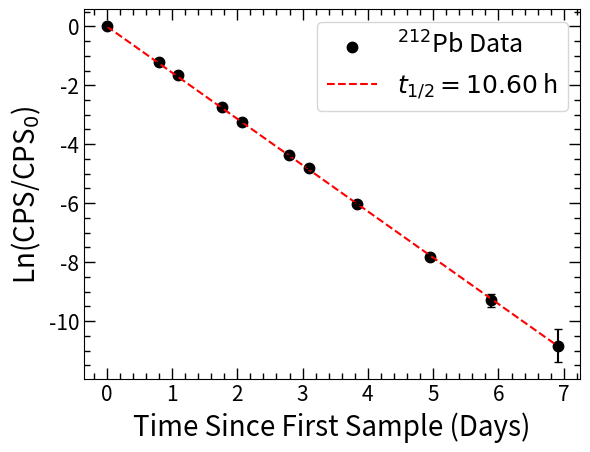

Here is the Python script that generated this plot: (Note: this script raises an exception after producing the figure.)
########################################################
# Created on June 27 2024
# @author: Johnathan Phillips
# @email: j.s.phillips@wustl.edu

# Purpose:

########################################################

# Import necessary modules
import numpy as np
from matplotlib.pylab import *
import matplotlib.pyplot as plt
from scipy.optimize import curve_fit
import matplotlib.cm as cm
from scipy.integrate import quad
import matplotlib as mpl
from pathlib import Path
from mpl_toolkits.mplot3d import axes3d

# Sets the plot style
plt.rcParams['font.size'] = 12
plt.rcParams['figure.dpi'] = 100
plt.rcParams["savefig.bbox"] = "tight"
plt.rcParams['xtick.major.width'] = 1.0
plt.rcParams['xtick.minor.width'] = 1.0
plt.rcParams['xtick.major.size'] = 8.0
plt.rcParams['xtick.minor.size'] = 4.0
plt.rcParams['xtick.top'] = True
plt.rcParams['xtick.direction'] = 'in'
plt.rcParams['xtick.minor.bottom'] = True
plt.rcParams['xtick.minor.top'] = True
plt.rcParams['xtick.minor.visible'] = True


plt.rcParams['ytick.major.width'] = 1.0
plt.rcParams['ytick.minor.width'] = 1.0
plt.rcParams['ytick.major.size'] = 8.0
plt.rcParams['ytick.minor.size'] = 4.0
plt.rcParams['ytick.right'] = True
plt.rcParams['ytick.direction'] = 'in'
plt.rcParams['ytick.minor.right'] = True
plt.rcParams['ytick.minor.left'] = True
plt.rcParams['ytick.minor.visible'] = True

plt.rcParams['font.size'] = 14
plt.rcParams['axes.titlepad'] = 15

# Filepath for figures
filepath = Path('Paper_Figures') # Go outside of directory and enter Paper_Figures
filepath = '..' / filepath

def LinCurve(x, a, t):

    return a * np.exp(-t*x)

def LnCurve(x, t):

    return t*x

def MixedLnCurve(x, t1, t2):

    return LnCurve(x, t1) + LnCurve(x, t2)

def MixedLnLinCurve(x, t1, t2,a):

    return LnCurve(x, t1) + LnCurve(x, t2) + a

def Activity(x,A,t):

    return A*np.exp(-t*x)

def PbActivity(x,A):

    return A*np.exp(-(np.log(2)/10.628)*x)

def BiActivity(x,A):

    return A*np.exp(-(np.log(2)/(60.551/60))*x)

def BiGrowth(x,A1):

    t1 = np.log(2)/10.628 # Pb-212 decay constant
    t2 = np.log(2)/(60.551/60) # Bi-212 decay constant
    return (t2/(t2-t1))*A1*(np.exp(-t1*x)-np.exp(-t2*x))

# For transient equilibrium, t1 and t2 are not parameters
def Bi212TransEq(x,A1,A2):
    t1 = np.log(2)/10.628 # Pb-212 decay constant
    t2 = np.log(2)/(60.551/60) # Bi-212 decay constant
    return A1*np.exp(-t1*x) + (t2/(t2-t1))*A1*(np.exp(-t1*x)-np.exp(-t2*x)) + A2*np.exp(-t2*x)

def main():

    # Pb212 array for days since sample creation
    Pb212_days = [0, 0.800694444, 1.089583333, 1.768055556, 2.079166667, 2.797222222, 3.093055556, 3.83125, 4.952777778, 5.8875, 6.90625]
    Pb212_days = np.array(Pb212_days)
    Pb212_CPS = [1295.116667, 389.5533333, 246.2275, 83.66708333, 51.2125, 16.41555556, 10.49407407, 3.169305556, 0.522916667, 0.119097222, 0.025555556]
    Pb212_CPS = np.array(Pb212_CPS)
    Pb212_CPSunc = [4.645995887, 0.805763958, 0.452978568, 0.186711769, 0.119271516, 0.067526858, 0.062343357, 0.020980499, 0.006026081, 0.002875872, 0.001332175]
    Pb212_CPSunc = np.array(Pb212_CPSunc)

    Pb212_LN = np.log(Pb212_CPS/Pb212_CPS[0])
    Pb212_LN = np.array(Pb212_LN)
    Pb212_LN_err = np.abs((Pb212_CPSunc/Pb212_CPS)*Pb212_LN)

    # Literature Pb212 half-life
    Pb212_t1half_lit = 10.628 # hours
    Pb212_halflives = (Pb212_days * 24)/Pb212_t1half_lit
    Pb212_halflives = np.array(Pb212_halflives)

    paramPb = [-0.01]

    fit_paramPb, fit_covPb = curve_fit(LnCurve, xdata = Pb212_days, ydata = Pb212_LN, maxfev = 100000)

    xspace = np.linspace(0,6.90625, 100)
    min_val = 0
    max_val = 100000
    my_cmap = cm.get_cmap('jet')  # or any other one
    norm = matplotlib.colors.Normalize(min_val, max_val)  # the color maps work for [0, 1]

    cmmapable = cm.ScalarMappable(norm, my_cmap)
    cmmapable.set_array(range(min_val, max_val))

    fitpltPb, fitaxPb = plt.subplots()
    fitaxPb.scatter(Pb212_days, Pb212_LN, linewidth = 2.5, label='$^{212}$Pb Data', color='black')
    fitaxPb.plot(xspace,LnCurve(xspace,*fit_paramPb), label=r'$t_{1/2}=10.60$ h', color='red', linestyle='dashed')
    fitaxPb.errorbar(Pb212_days, Pb212_LN, yerr=Pb212_LN_err, color='black', ls='none',  capsize=3, capthick=1, ecolor='black')
    fitaxPb.set_xlabel('Time Since First Sample (Days)',fontsize=20)
    fitaxPb.set_ylabel('Ln(CPS/CPS$_{0}$)',fontsize=20)
    #cbar = plt.colorbar(cmmapable, ax=fitaxPb, alpha=0)

    # remove the tick labels
    #cbar.ax.set_yticklabels(['', ''])
    # set the tick length to 0
    #cbar.ax.tick_params(axis='y', which="both", length=0)
    # set everything that has a linewidth to 0
    #for a in cbar.ax.get_children():
        #try:
           # a.set_linewidth(0)
       # except:
           # pass
    fitaxPb.legend(loc='upper right',fontsize=18)
    plt.xticks(fontsize=15)
    plt.yticks(fontsize=15)
    plt.savefig(filepath / "Pb212_DecayCurve.eps", format='eps')
    plt.savefig(filepath / "Pb212_DecayCurve.png", format='png')
    plt.savefig(filepath / "Pb212_DecayCurve.svg", format='svg')

    fitpltPb.show()

    Pb212_err = np.sqrt(np.diag(fit_covPb))

    print("The Pb-212 half-life is ", 24*np.log(2)/np.abs(fit_paramPb[0]), " +/- ", np.abs((Pb212_err[0]/fit_paramPb[0])*24*np.log(2)/np.abs(fit_paramPb[0]))," hours")

    fit_paramPb_hl, fit_covPb_hl = curve_fit(LnCurve, xdata = Pb212_halflives, ydata = Pb212_LN, maxfev = 100000)
    print(fit_paramPb_hl)
    # Plot the Pb-212 as a function of half-lives
    xspace = np.linspace(0,Pb212_halflives[-1], 100)
    fitpltPb_hl, fitaxPb_hl = plt.subplots(layout = 'constrained')
    fitaxPb_hl.scatter(Pb212_halflives, Pb212_LN, linewidth = 2.5, label='$^{212}$Pb Data', color='black')
    fitaxPb_hl.plot(xspace,LnCurve(xspace,*fit_paramPb_hl), label='Linear Fit', color='red', linestyle='dashed')
    fitaxPb_hl.errorbar(Pb212_halflives, Pb212_LN, yerr=Pb212_LN_err, color='black', ls='none',  capsize=3, capthick=1, ecolor='black')
    fitaxPb_hl.set_xlabel('Half-Lives Since First Sample')
    fitaxPb_hl.set_ylabel('Ln(CPS/CPS$_{0}$)')
    fitaxPb_hl.legend(loc='upper right')
    plt.savefig(filepath / "Pb212_DecayCurve_HalfLife.eps", format='eps')
    plt.savefig(filepath / "Pb212_DecayCurve_HalfLife.png", format='png')
    fitpltPb_hl.show()


    # Ac225 array for days since sample creation, CPS, and CPS uncertainty
    Ac225_days = [0, 1.01875, 3.879166667, 5.104166667]
    Ac225_days = np.array(Ac225_days)
    Ac225_CPS = [11352.13333, 10572.16667, 8642.416667, 7964.216667]
    Ac225_CPS = np.array(Ac225_CPS)
    Ac225_CPSunc = [13.75507987, 13.27413944, 12.00167812, 11.52115205]
    Ac225_CPSunc = np.array(Ac225_CPSunc)

    Ac225_LN = np.log(Ac225_CPS/11352.13333)

    paramAc = [-0.01]

    fit_paramAc, fit_covAc = curve_fit(LnCurve, xdata = Ac225_days, ydata = Ac225_LN, maxfev = 100000)

    xspace = np.linspace(0,6, 100)

    fitpltAc, fitaxAc = plt.subplots(layout = 'constrained')
    fitaxAc.scatter(Ac225_days, Ac225_LN, linewidth = 2.5, label='$^{225}$Ac Data', color='black')
    fitaxAc.plot(xspace,LnCurve(xspace,*fit_paramAc), color='red', label='Decay Curve', linestyle='dashed')
    fitaxAc.set_xlabel('Time Since First Sample (Days)')
    fitaxAc.set_ylabel('Ln(CPS/CPS$_{0}$)')

    fitaxAc.legend(loc='upper right')
    fitpltAc.show()

    Ac225_err = np.sqrt(np.diag(fit_covAc))

    print("The Ac-225 half-life is ", np.log(2)/np.abs(fit_paramAc[0]), " +/- ", np.abs((Ac225_err[0]/fit_paramAc[0])*np.log(2)/np.abs(fit_paramAc[0]))," days")

    # Ra223 array for days since sample creation, CPS, and CPS uncertainty
    # Starts with first greased sample
    Ra223_days = [0, 0.899305556, 12.90833333, 15.22638889, 17.13819444, 35.94166667, 38.92986111, 39.97013889, 41.03819444, 43.13125, 46.11527778, 47.05902778]
    Ra223_days = np.array(Ra223_days)
    Ra223_CPS = [5330.683333, 5001.7, 2346.461111, 2020.6625, 1804.023333, 575.5833333, 477.8525, 449.2225, 419.6005556, 370.3883333, 312.8411111, 294.9183333]
    Ra223_CPS = np.array(Ra223_CPS)
    Ra223_CPSunc = [9.106728282, 9.030350061, 3.541242894, 2.865436994, 2.426687271, 0.691262432, 0.631039156, 0.017662391, 0.011380085, 0.010691931, 0.009826286, 0.009540659]
    Ra223_CPSunc = np.array(Ra223_CPSunc)

    Ra223_LN = np.log(Ra223_CPS/Ra223_CPS[0])
    Ra223_LN_err = np.abs((Ra223_CPSunc/Ra223_CPS)*Ra223_LN)

    paramRa = [-0.01]

    Ra223_thalf_lit = 11.4352 # days
    Ra223_thalf_lit_eq = -np.log(2)/Ra223_thalf_lit

    fit_paramRa, fit_covRa = curve_fit(LnCurve, xdata = Ra223_days, ydata = Ra223_LN, maxfev = 100000)

    xspace = np.linspace(0,Ra223_days[-1]+2, 100)

    fitpltRa, fitaxRa = plt.subplots(layout = 'constrained')
    fitaxRa.scatter(Ra223_days, Ra223_LN, linewidth = 2.5, label='$^{223}$Ra Data', color='black')
    fitaxRa.plot(xspace,LnCurve(xspace,*fit_paramRa), color='red', label='Decay Curve', linestyle='dashed')
    fitaxRa.plot(xspace,Ra223_thalf_lit_eq*xspace, color='blue', label='Literature Decay Curve', linestyle='dashed')
    fitaxRa.errorbar(Ra223_days, Ra223_LN, yerr=Ra223_LN_err, color='black', ls='none',  capsize=3, capthick=1, ecolor='black')
    fitaxRa.set_xlabel('Time Since First Sample (Days)')
    fitaxRa.set_ylabel('Ln(CPS/CPS$_{0}$)')

    fitpltRa.legend(loc='upper right')
    fitpltRa.show()

    Ra223_err = np.sqrt(np.diag(fit_covRa))

    print("The Ra-223 half-life is ", np.log(2)/np.abs(fit_paramRa[0]), " +/- ", np.abs((Ra223_err[0]/fit_paramRa[0])*np.log(2)/np.abs(fit_paramRa[0]))," days")

    # Ra223 array for days since sample creation, CPS, and CPS uncertainty
    # Starts with greased sample on 8/5/24
    Ra223_days = [0, 1.040277778, 2.108333333, 4.201388889, 7.185416667, 8.129166667]
    Ra223_days = np.array(Ra223_days)
    Ra223_CPS = [477.8525, 449.2225, 419.6005556, 370.3883333, 312.8411111, 294.9183333]
    Ra223_CPS = np.array(Ra223_CPS)
    Ra223_CPSunc = [0.631039156, 0.017662391, 0.011380085, 0.010691931, 0.009826286, 0.009540659]
    Ra223_CPSunc = np.array(Ra223_CPSunc)

    Ra223_LN = np.log(Ra223_CPS / Ra223_CPS[0])
    Ra223_LN_err = np.abs((Ra223_CPSunc / Ra223_CPS) * Ra223_LN)

    paramRa = [-0.01]

    Ra223_thalf_lit = 11.4352  # days
    Ra223_thalf_lit_eq = -np.log(2) / Ra223_thalf_lit

    fit_paramRa, fit_covRa = curve_fit(LnCurve, xdata=Ra223_days, ydata=Ra223_LN, maxfev=100000)

    xspace = np.linspace(0, Ra223_days[-1] + 2, 100)

    fitpltRa, fitaxRa = plt.subplots(layout='constrained')
    fitaxRa.scatter(Ra223_days, Ra223_LN, linewidth=2.5, label='$^{223}$Ra Data', color='black')
    fitaxRa.plot(xspace, LnCurve(xspace, *fit_paramRa), color='red', label='Decay Curve', linestyle='dashed')
    fitaxRa.plot(xspace, Ra223_thalf_lit_eq * xspace, color='blue', label='Literature Decay Curve', linestyle='dashed')
    fitaxRa.errorbar(Ra223_days, Ra223_LN, yerr=Ra223_LN_err, color='black', ls='none', capsize=3, capthick=1,
                     ecolor='black')
    fitaxRa.set_xlabel('Time Since First Sample (Days)')
    fitaxRa.set_ylabel('Ln(CPS/CPS$_{0}$)')

    fitpltRa.legend(loc='upper right')
    fitpltRa.show()

    Ra223_err = np.sqrt(np.diag(fit_covRa))

    print("The Ra-223 half-life is ", np.log(2) / np.abs(fit_paramRa[0]), " +/- ",
          np.abs((Ra223_err[0] / fit_paramRa[0]) * np.log(2) / np.abs(fit_paramRa[0])), " days")

    # Fits Ra-223 with two mixed decay curves
    # fit_paramRa_mixed, fit_covRa_mixed = curve_fit(MixedLnCurve, xdata = Ra223_days, ydata = Ra223_LN, maxfev = 100000, bounds=((8, -np.inf, 6, -np.inf),(np.inf,0, np.inf, 0)))
    # print(fit_paramRa_mixed)
    # fitpltRa_mixed, fitaxRa_mixed = plt.subplots(layout = 'constrained')
    # fitaxRa_mixed.scatter(Ra223_days, Ra223_LN, linewidth = 2.5, label='$^{223}$Ra Data', color='black')
    # fitaxRa_mixed.plot(xspace,MixedLnCurve(xspace,*fit_paramRa_mixed), color='red', label='Decay Curve', linestyle='dashed')
    # fitaxRa_mixed.plot(xspace,LnCurve(xspace,fit_paramRa_mixed[0],fit_paramRa_mixed[1]), color='blue', label='t1', linestyle='dashed')
    # fitaxRa_mixed.plot(xspace,LnCurve(xspace,fit_paramRa_mixed[2],fit_paramRa_mixed[3]), color='green', label='t2', linestyle='dashed')
    # fitaxRa_mixed.set_xlabel('Time Since First Sample (Days)')
    # fitaxRa_mixed.set_ylabel('Ln(CPS/CPS$_{0}$)')
    #
    # fitpltRa_mixed.legend(loc='upper right')
    # fitpltRa_mixed.show()



    # Pb212 in regular UG and cleared blood
    # Pb212 array for days since sample creation
    Pb212_CBlood_days = [0,0.705555556,1.886805556,2.681944444,3.585416667,4.567361111,5.679861111,6.567361111,7.634722222]
    Pb212_CBlood_days = np.array(Pb212_CBlood_days)
    Pb212_CBlood_CPS = [1391.991667,497.99375,78.58583333,20.91675926,4.829444444,0.99037037,0.164756944,0.045,0.013645833]
    Pb212_CBlood_CPS = np.array(Pb212_CBlood_CPS)
    Pb212_CBlood_CPSunc = [2.408311707,1.018571048,0.255906613,0.044008374,0.016379941,0.006771298,0.002391804,0.00125,0.000688341]
    Pb212_CBlood_CPSunc = np.array(Pb212_CBlood_CPSunc)

    Pb212_CBlood_LN = np.log(Pb212_CBlood_CPS / Pb212_CBlood_CPS[0])
    Pb212_CBlood_LN = np.array(Pb212_CBlood_LN)
    Pb212_CBlood_LN_err = np.abs((Pb212_CBlood_CPSunc / Pb212_CBlood_CPS) * Pb212_CBlood_LN)

    # Literature Pb212 half-life
    Pb212_CBlood_t1half_lit = 10.628  # hours
    Pb212_CBlood_halflives = (Pb212_CBlood_days * 24) / Pb212_CBlood_t1half_lit
    Pb212_CBlood_halflives = np.array(Pb212_CBlood_halflives)

    paramPb = [-0.01]

    fit_paramPb_CBlood, fit_covPb_CBlood = curve_fit(LnCurve, xdata=Pb212_CBlood_days, ydata=Pb212_CBlood_LN, maxfev=100000)

    xspace = np.linspace(0,  Pb212_CBlood_days[-1], 100)

    fitpltPb_CBlood, fitaxPb_CBlood = plt.subplots(layout='constrained')
    fitaxPb_CBlood.scatter(Pb212_CBlood_days, Pb212_CBlood_LN, linewidth=2.5, label='$^{212}$Pb Data', color='black')
    fitaxPb_CBlood.plot(xspace, LnCurve(xspace, *fit_paramPb_CBlood), label='Linear Fit', color='red', linestyle='dashed')
    fitaxPb_CBlood.errorbar(Pb212_CBlood_days, Pb212_CBlood_LN, yerr=Pb212_CBlood_LN_err, color='black', ls='none', capsize=3, capthick=1,
                     ecolor='black')
    fitaxPb_CBlood.set_xlabel('Time Since First Sample (Days)')
    fitaxPb_CBlood.set_ylabel('Ln(CPS/CPS$_{0}$)')

    fitaxPb_CBlood.legend(loc='upper right')
    plt.savefig(filepath / "Pb212_CBlood_DecayCurve.eps", format='eps')
    plt.savefig(filepath / "Pb212_CBlood_DecayCurve.png", format='png')
    fitpltPb_CBlood.show()

    Pb212_CBlood_err = np.sqrt(np.diag(fit_covPb_CBlood))

    print("The Pb-212 half-life is ", 24 * np.log(2) / np.abs(fit_paramPb_CBlood[0]), " +/- ",
          np.abs((Pb212_CBlood_err[0] / fit_paramPb_CBlood[0]) * 24 * np.log(2) / np.abs(fit_paramPb_CBlood[0])), " hours")

    fit_paramPb_CBlood_hl, fit_covPb_CBlood_hl = curve_fit(LnCurve, xdata=Pb212_CBlood_halflives, ydata=Pb212_CBlood_LN, maxfev=100000)
    print(fit_paramPb_CBlood_hl)
    # Plot the Pb-212 as a function of half-lives
    xspace = np.linspace(0, Pb212_CBlood_halflives[-1], 100)
    fitpltPb_CBlood_hl, fitaxPb_CBlood_hl = plt.subplots(layout='constrained')
    fitaxPb_CBlood_hl.scatter(Pb212_CBlood_halflives, Pb212_CBlood_LN, linewidth=2.5, label='$^{212}$Pb Data', color='black')
    fitaxPb_CBlood_hl.plot(xspace, LnCurve(xspace, *fit_paramPb_CBlood_hl), label='Linear Fit', color='red', linestyle='dashed')
    fitaxPb_CBlood_hl.errorbar(Pb212_CBlood_halflives, Pb212_CBlood_LN, yerr=Pb212_CBlood_LN_err, color='black', ls='none', capsize=3, capthick=1,
                        ecolor='black')
    fitaxPb_CBlood_hl.set_xlabel('Half-Lives Since First Sample')
    fitaxPb_CBlood_hl.set_ylabel('Ln(CPS/CPS$_{0}$)')
    fitaxPb_CBlood_hl.legend(loc='upper right')
    plt.savefig(filepath / "Pb212_CBlood_DecayCurve_HalfLife.eps",format='eps')
    plt.savefig(filepath / "Pb212_CBlood_DecayCurve_HalfLife.png",format='png')
    fitpltPb_CBlood_hl.show()

    # Pb212 Gamma Counter Data
    # Pb212 array for days since sample creation
    Pb212_GC_days = [0.00,0.82,1.04,1.71,1.92,2.87,3.83,4.74,5.73,6.72]
    Pb212_GC_days = np.array(Pb212_GC_days)

    Pb212_GC_LN = [0,-1.2698493,-1.608356,-2.6697923,-2.9876657,-4.4026968,-5.6988116,-6.5011448,-6.91355,-6.9635311]
    Pb212_GC_LN = np.array(Pb212_GC_LN)
    Pb212_GC_LN_err = [0,0.012952463,0.019461108,0.054730742,0.071703977,0.215291874,0.537397934,0.930963935,1.216093445,1.296609491]

    #for fitting
    Pb212_GC_days_fit = [0.00,0.82,1.04,1.71,1.92,2.87,3.83,4.74,5.73,6.72]
    Pb212_GC_days_fit = np.array(Pb212_GC_days_fit)
    Pb212_GC_LN_fit = [0,-1.2698493,-1.608356,-2.6697923,-2.9876657,-4.4026968,-5.6988116,-6.5011448,-6.91355,-6.9635311]
    Pb212_GC_LN_fit = np.array(Pb212_GC_LN_fit)
    Pb212_GC_LN_err_fit = [0,-0.012952463,-0.019461108,-0.054730742,-0.071703977,-0.215291874,-0.537397934,-0.930963935,-1.216093445,-1.296609491]
    # Literature Pb212 half-life
    Pb212_GC_t1half_lit = 10.628  # hours
    Pb212_GC_halflives = (Pb212_GC_days * 24) / Pb212_GC_t1half_lit
    Pb212_GC_halflives = np.array(Pb212_GC_halflives)

    Pb212_GC_halflives_fit = (Pb212_GC_days_fit * 24) / Pb212_GC_t1half_lit
    Pb212_GC_halflives_fit = np.array(Pb212_GC_halflives_fit)

    paramPb = [-0.01]

    fit_paramPb_GC, fit_covPb_GC = curve_fit(LnCurve, xdata=Pb212_GC_days_fit, ydata=Pb212_GC_LN_fit, maxfev=100000)

    xspace = np.linspace(0,  Pb212_GC_days[-1], 100)

    fitpltPb_GC, fitaxPb_GC = plt.subplots(layout='constrained')
    fitaxPb_GC.scatter(Pb212_GC_days, Pb212_GC_LN, linewidth=2.5, label='$^{212}$Pb Data', color='black')
    fitaxPb_GC.plot(xspace, LnCurve(xspace, *fit_paramPb_GC), label='Linear Fit', color='red', linestyle='dashed')
    fitaxPb_GC.errorbar(Pb212_GC_days, Pb212_GC_LN, yerr=Pb212_GC_LN_err, color='black', ls='none', capsize=3, capthick=1,
                     ecolor='black')
    fitaxPb_GC.set_xlabel('Time Since First Sample (Days)')
    fitaxPb_GC.set_ylabel('Ln(CPS/CPS$_{0}$)')

    fitaxPb_GC.legend(loc='upper right')
    plt.savefig(filepath / "Pb212_GC_DecayCurve.eps", format='eps')
    plt.savefig(filepath / "Pb212_GC_DecayCurve.png", format='png')
    fitpltPb_GC.show()

    Pb212_GC_err = np.sqrt(np.diag(fit_covPb_GC))
    print("The Pb-212 half-life from the GC is  ", 24*np.log(2)/np.abs(fit_paramPb_GC[0]), " +/- ", np.abs((Pb212_GC_err[0]/fit_paramPb_GC[0])*24*np.log(2)/np.abs(fit_paramPb_GC[0]))," hours")

    fit_paramPb_GC_hl, fit_covPb_GC_hl = curve_fit(LnCurve, xdata=Pb212_GC_halflives_fit, ydata=Pb212_GC_LN_fit, maxfev=100000)
    print(fit_paramPb_CBlood_hl)
    # Plot the Pb-212 as a function of half-lives
    xspace = np.linspace(0, Pb212_GC_halflives[-1], 100)
    fitpltPb_GC_hl, fitaxPb_GC_hl = plt.subplots(layout='constrained')
    fitaxPb_GC_hl.scatter(Pb212_GC_halflives, Pb212_GC_LN, linewidth=2.5, label='$^{212}$Pb Data', color='black')
    fitaxPb_GC_hl.plot(xspace, LnCurve(xspace, *fit_paramPb_GC_hl), label='Linear Fit', color='red', linestyle='dashed')
    fitaxPb_GC_hl.errorbar(Pb212_GC_halflives, Pb212_GC_LN, yerr=Pb212_GC_LN_err, color='black', ls='none', capsize=3, capthick=1,
                        ecolor='black')
    fitaxPb_GC_hl.set_xlabel('Half-Lives Since First Sample')
    fitaxPb_GC_hl.set_ylabel('Ln(CPS/CPS$_{0}$)')
    fitaxPb_GC_hl.legend(loc='upper right')
    plt.savefig(filepath / "Pb212_GC_DecayCurve_HalfLife.eps",format='eps')
    plt.savefig(filepath / "Pb212_GC_DecayCurve_HalfLife.png",format='png')
    fitpltPb_GC_hl.show()

    # Pb212 GC Data
    # Pb212 array for days since sample creation
    Pb212_HPGe_days = [0.00,0.78,1.02,1.75,2.04,2.77,3.88,4.73,5.78,6.72,7.78]
    Pb212_HPGe_days = np.array(Pb212_HPGe_days)
    Pb212_HPGe_LN = [0,-1.186187637,-1.637360743,-2.704583135,-3.179791882,-4.288394263,-5.686809985,-6.324607071,-6.4803616,-6.572082723,-6.612289143]
    Pb212_HPGe_LN = np.array(Pb212_HPGe_LN)
    Pb212_HPGe_LN_err = [0,0.03380838,0.058477169,0.095088079,0.141779912,0.235356211,0.362577762,0.39223548,0.307198602,0.326166989,0.334826276]
    # Literature Pb212 half-life
    Pb212_HPGe_t1half_lit = 10.628  # hours
    Pb212_HPGe_halflives = (Pb212_HPGe_days * 24) / Pb212_HPGe_t1half_lit
    Pb212_HPGe_halflives = np.array(Pb212_HPGe_halflives)


    #Three Pb curves together
    #Optimized - no blood
    #Cleared blood
    #Gamma Counter
    #Give in terms of half-ves
    xspace = np.linspace(0,  Pb212_CBlood_halflives[-1], 100)
    scattersize = 1
    fitpltPb_triple, fitaxPb_triple = plt.subplots(layout='constrained',figsize=(8,12))
    fitaxPb_triple.scatter(Pb212_GC_halflives, Pb212_GC_LN, linewidth=2.5, label='Gamma Counter', color='red',s=100, marker='^')
    #fitaxPb_triple.plot(xspace, LnCurve(xspace, *fit_paramPb_GC_hl), color='red',
                         #linestyle='dashed',linewidth=1)
    fitaxPb_triple.errorbar(Pb212_GC_halflives, Pb212_GC_LN, yerr=Pb212_GC_LN_err,xerr=None, color='red', ls='none',
                             capsize=3, capthick=1,
                             ecolor='red')
    fitaxPb_triple.scatter(Pb212_HPGe_halflives, Pb212_HPGe_LN, linewidth=2.5, label='HPGe', color='Black', s=100,
                           marker='D')
    # fitaxPb_triple.plot(xspace, LnCurve(xspace, *fit_paramPb_GC_hl), color='red',
    # linestyle='dashed',linewidth=1)
    fitaxPb_triple.errorbar(Pb212_HPGe_halflives, Pb212_HPGe_LN, yerr=Pb212_HPGe_LN_err, xerr=None, color='Black', ls='none',
                            capsize=3, capthick=1,
                            ecolor='Black')
    fitaxPb_triple.scatter(Pb212_halflives, Pb212_LN, linewidth=2.5, label='Optimized LSC', color='blue',s=100)
    #fitaxPb_triple.plot(xspace, LnCurve(xspace, *fit_paramPb_hl), color='blue',
                         #linestyle='dashed',linewidth=1)
    fitaxPb_triple.errorbar(Pb212_halflives, Pb212_LN, yerr=Pb212_LN_err,xerr=None, color='blue', ls='none',
                             capsize=3, capthick=1,
                             ecolor='blue')
    fitaxPb_triple.scatter(Pb212_CBlood_halflives, Pb212_CBlood_LN, linewidth=2.5, label='Cleared Blood LSC', color='green',s=100,marker='s')
    #fitaxPb_triple.plot(xspace, LnCurve(xspace, *fit_paramPb_CBlood_hl), color='green',
                         #linestyle='dashed',linewidth=1)
    fitaxPb_triple.errorbar(Pb212_CBlood_halflives, Pb212_CBlood_LN, yerr=Pb212_CBlood_LN_err,xerr=None, color='green', ls='none',
                             capsize=3, capthick=1,
                             ecolor='green')
    fitaxPb_triple.set_xlabel('Half-Lives Since First Sample',fontsize=26)
    fitaxPb_triple.set_ylabel('Ln(CPS/CPS$_{0}$)',fontsize=26)
    plt.xticks(fontsize=20)
    plt.yticks(fontsize=20)

    fitaxPb_triple.legend(loc='upper right',fontsize=22)
    #plt.savefig(r"C:\Users\j.s.phillips\Documents\Thorek_PSDCollab\Paper_Figures\Pb212_GC_DecayCurve_HalfLife.eps",
                #format='eps')
    plt.savefig(filepath / "Pb212_Combined_DecayCurve_HalfLife.png",format='png')
    plt.savefig(filepath / "Pb212_Combined_DecayCurve_HalfLife.svg",format='svg')
    fitpltPb_triple.show()

    #2 Pb curves together
    #Cleared blood
    #HPGe
    #Give in terms of half-ves
    xspace = np.linspace(0,  Pb212_CBlood_halflives[-1], 100)
    scattersize = 1
    fitpltPb_triple, fitaxPb_triple = plt.subplots(layout='constrained',figsize=(6,6))
    fitaxPb_triple.scatter(Pb212_HPGe_halflives, Pb212_HPGe_LN, linewidth=2.5, label='Gamma Counter', color='red',s=15, marker='^')
    #fitaxPb_triple.plot(xspace, LnCurve(xspace, *fit_paramPb_HPGe_hl), color='red',
                         #linestyle='dashed',linewidth=1)
    fitaxPb_triple.errorbar(Pb212_HPGe_halflives, Pb212_HPGe_LN, yerr=Pb212_HPGe_LN_err,xerr=None, color='red', ls='none',
                             capsize=3, capthick=1,
                             ecolor='red')
    fitaxPb_triple.scatter(Pb212_CBlood_halflives, Pb212_CBlood_LN, linewidth=2.5, label='Cleared Blood LSC', color='green',s=15,marker='s')
    #fitaxPb_triple.plot(xspace, LnCurve(xspace, *fit_paramPb_CBlood_hl), color='green',
                         #linestyle='dashed',linewidth=1)
    fitaxPb_triple.errorbar(Pb212_CBlood_halflives, Pb212_CBlood_LN, yerr=Pb212_CBlood_LN_err,xerr=None, color='green', ls='none',
                             capsize=3, capthick=1,
                             ecolor='green')
    fitaxPb_triple.set_xlabel('Half-Lives Since First Sample',fontsize=20)
    fitaxPb_triple.set_ylabel('Ln(CPS/CPS$_{0}$)',fontsize=20)
    plt.xticks(fontsize=15)
    plt.yticks(fontsize=15)
    plt.gca().set_box_aspect(1)

    fitaxPb_triple.legend(loc='upper right',fontsize=18)
    #plt.savefig(filepath / "Pb212_HPGe_DecayCurve_HalfLife.eps",
                #format='eps')
    #plt.savefig(filepath / "Pb212_Combined_DecayCurve_HalfLife.png",format='png')
    fitpltPb_triple.show()



    #*********************************************
    # Mouse urine
    # Three Pb mouse urine curves together, chelated pb
    # Give in terms of hours
    Pb212_ChelatedUrine_1_5hrs = [0,1.216666667,2.266666667,3.1,4.033333333]
    Pb212_ChelatedUrine_1_5hrs = np.array(Pb212_ChelatedUrine_1_5hrs)
    Pb212_ChelatedUrine_1_5hrs_LN = [0,-0.813178174,-1.517221785,-2.046339348,-2.632374699]
    Pb212_ChelatedUrine_1_5hrs_LN = np.array(Pb212_ChelatedUrine_1_5hrs_LN)
    Pb212_ChelatedUrine_1_5hrs_LN_err = [0,0.001721186,0.004566384,0.00802412,0.01383641]

    Pb212_ChelatedUrine_24hrs = [0,1.166666667,2.816666667,4.35]
    Pb212_ChelatedUrine_24hrs = np.array(Pb212_ChelatedUrine_24hrs)
    Pb212_ChelatedUrine_24hrs_LN = [0,-0.782671315,-1.902486471,-2.911624168]
    Pb212_ChelatedUrine_24hrs_LN = np.array(Pb212_ChelatedUrine_24hrs_LN)
    Pb212_ChelatedUrine_24hrs_LN_err = [0,0.00307178,0.013070647,0.033131592]

    Pb212_ChelatedUrine_48hrs = [0,1.016666667,2.05,3.05,4.05]
    Pb212_ChelatedUrine_48hrs = np.array(Pb212_ChelatedUrine_48hrs)
    Pb212_ChelatedUrine_48hrs_LN = [0,-0.680619564,-1.382393564,-2.035414388,-2.650621788]
    Pb212_ChelatedUrine_48hrs_LN = np.array(Pb212_ChelatedUrine_48hrs_LN)
    Pb212_ChelatedUrine_48hrs_LN_err = [0,0.003606061,0.010402762,0.021231049,0.037605985]

    # Fit each data set, don't need to plot
    fit_paramPb_ChelatedUrine_1_5hrs, fit_covPb_ChelatedUrine_1_5hrs = curve_fit(LnCurve, xdata=Pb212_ChelatedUrine_1_5hrs, ydata=Pb212_ChelatedUrine_1_5hrs_LN, maxfev=100000)
    fit_paramPb_ChelatedUrine_24hrs, fit_covPb_ChelatedUrine_24hrs = curve_fit(LnCurve, xdata=Pb212_ChelatedUrine_24hrs, ydata=Pb212_ChelatedUrine_24hrs_LN, maxfev=100000)
    fit_paramPb_ChelatedUrine_48hrs, fit_covPb_ChelatedUrine_48hrs = curve_fit(LnCurve, xdata=Pb212_ChelatedUrine_48hrs, ydata=Pb212_ChelatedUrine_48hrs_LN, maxfev=100000)

    Pb_ChelatedUrine_1_5hrs_HL = np.abs(np.log(2)/fit_paramPb_ChelatedUrine_1_5hrs[0])*60
    Pb_ChelatedUrine_24hrs_HL = np.abs(np.log(2)/fit_paramPb_ChelatedUrine_24hrs[0])*60
    Pb_ChelatedUrine_48hrs_HL = np.abs(np.log(2)/fit_paramPb_ChelatedUrine_48hrs[0])*60

    Pb_ChelatedUrine_1_5hrs_err = np.sqrt(np.diag(fit_covPb_ChelatedUrine_1_5hrs))
    Pb_ChelatedUrine_24hrs_err = np.sqrt(np.diag(fit_covPb_ChelatedUrine_24hrs))
    Pb_ChelatedUrine_48hrs_err = np.sqrt(np.diag(fit_covPb_ChelatedUrine_48hrs))

    print('')
    print('Chelated Urine Half-Lives')
    print('1.5 hrs post injection half-life (min): ', Pb_ChelatedUrine_1_5hrs_HL, ' +/- ', np.abs(Pb_ChelatedUrine_1_5hrs_err[0]/fit_paramPb_ChelatedUrine_1_5hrs[0])*Pb_ChelatedUrine_1_5hrs_HL)
    print('24 hrs post injection half-life (min): ', Pb_ChelatedUrine_24hrs_HL, ' +/- ', np.abs(Pb_ChelatedUrine_24hrs_err[0]/fit_paramPb_ChelatedUrine_24hrs[0])*Pb_ChelatedUrine_24hrs_HL)
    print('48 hrs post injection half-life (min): ', Pb_ChelatedUrine_48hrs_HL, ' +/- ', np.abs(Pb_ChelatedUrine_48hrs_err[0]/fit_paramPb_ChelatedUrine_48hrs[0])*Pb_ChelatedUrine_48hrs_HL)

    xspace = np.linspace(0,  Pb212_ChelatedUrine_24hrs[-1], 100)

    scattersize = 1
    fitpltPb_ChelatedUrine, fitaxPb_ChelatedUrine = plt.subplots()
    fitaxPb_ChelatedUrine.scatter(Pb212_ChelatedUrine_1_5hrs, Pb212_ChelatedUrine_1_5hrs_LN, linewidth=2.5, label=r'1.5 hrs $t_{1/2}=63$ m', color='red',
                           marker='^')
    fitaxPb_ChelatedUrine.errorbar(Pb212_ChelatedUrine_1_5hrs, Pb212_ChelatedUrine_1_5hrs_LN, yerr=Pb212_ChelatedUrine_1_5hrs_LN_err, xerr=None, color='red', ls='none',
                            capsize=4, capthick=2,
                            ecolor='red')
    fitaxPb_ChelatedUrine.plot(xspace, LnCurve(xspace, *fit_paramPb_ChelatedUrine_1_5hrs), color='red',
                  linestyle='dashed')
    fitaxPb_ChelatedUrine.scatter(Pb212_ChelatedUrine_24hrs, Pb212_ChelatedUrine_24hrs_LN, linewidth=2.5, label=r'24 hrs $t_{1/2}=62$ m', color='Black',
                           marker='D')
    fitaxPb_ChelatedUrine.errorbar(Pb212_ChelatedUrine_24hrs, Pb212_ChelatedUrine_24hrs_LN, yerr=Pb212_ChelatedUrine_24hrs_LN_err, xerr=None, color='Black',
                            ls='none',
                            capsize=4, capthick=2,
                            ecolor='Black')
    fitaxPb_ChelatedUrine.plot(xspace, LnCurve(xspace, *fit_paramPb_ChelatedUrine_24hrs), color='black',
                  linestyle='dashed')
    fitaxPb_ChelatedUrine.scatter(Pb212_ChelatedUrine_48hrs, Pb212_ChelatedUrine_48hrs_LN, linewidth=2.5, label=r'48 hrs $t_{1/2}=63$ m', color='blue')
    fitaxPb_ChelatedUrine.errorbar(Pb212_ChelatedUrine_48hrs, Pb212_ChelatedUrine_48hrs_LN, yerr=Pb212_ChelatedUrine_48hrs_LN_err, xerr=None, color='blue', ls='none',
                            capsize=4, capthick=2,
                            ecolor='blue')
    fitaxPb_ChelatedUrine.plot(xspace, LnCurve(xspace, *fit_paramPb_ChelatedUrine_48hrs), color='blue',
                  linestyle='dashed')
    fitaxPb_ChelatedUrine.set_xlabel('Hours Since First Sample',fontsize=20)
    fitaxPb_ChelatedUrine.set_ylabel('Ln(CPS/CPS$_{0}$)',fontsize=20)

    fitaxPb_ChelatedUrine.legend(loc='upper right')
    plt.savefig(filepath / "Pb212_ChelatedUrine_HalfLife.eps",format='eps')
    plt.savefig(filepath / "Pb212_ChelatedUrine_HalfLife.png",format='png')
    plt.savefig(filepath / "Pb212_ChelatedUrine_HalfLife.svg",format='svg')
    fitpltPb_ChelatedUrine.show()




    # Free Pb-212 24 hrs post injection. Mixed linear fit
    FreePb212_24hrs_hours = [0,1.05,2.066666667,3.216666666,4.616666667,5.683333333]
    FreePb212_24hrs_LNCPS = [0,-0.558656805,-1.021973177,-1.431056795,-1.764695143,-1.938435922]
    FreePb212_24hrs_CPS = [11.21888889,6.416944444,4.0375,2.681944444,1.921111111,1.614722222]
    FreePb212_24hrs_CPSErr = [0.05582435,0.042219481,0.033489219,0.027294405,0.023100692,0.02117862]

    paramFPb = [10,10]

    fit_paramFPb, fit_covFPb = curve_fit(Bi212TransEq, xdata = FreePb212_24hrs_hours, ydata = FreePb212_24hrs_CPS, maxfev = 100000)

    Pb_FreeUrine_24hrs_err = np.sqrt(np.diag(fit_covFPb))

    print('')
    print('Free Pb212 24 hrs post')
    print('Activity 1: ', fit_paramFPb[0], ' +\- ', Pb_FreeUrine_24hrs_err[0])
    print('Activity 2: ', fit_paramFPb[1], ' +\- ', Pb_FreeUrine_24hrs_err[1])
    print('A2/A1: ', fit_paramFPb[1]/fit_paramFPb[0])
    print('A2/tot: ', fit_paramFPb[1]/(fit_paramFPb[0]+fit_paramFPb[1]))
    print('Atomic ratio: ', (fit_paramFPb[1]/(np.log(2)/(60.551/60)))/(fit_paramFPb[0]/(np.log(2)/(10.628))))
    #print('Activity 2: ', fit_paramFPb[2])
   # print('Half-life 2: ', np.log(2)/fit_paramFPb[3], ' hours')

    xspace = np.linspace(0,  FreePb212_24hrs_hours[-1], 100)

    fitpltFPb, fitaxFPb = plt.subplots()
    fitaxFPb.scatter(FreePb212_24hrs_hours, FreePb212_24hrs_CPS, linewidth=3, label='Free $^{212}$Pb', color='black')
    fitaxFPb.errorbar(FreePb212_24hrs_hours, FreePb212_24hrs_CPS, yerr=FreePb212_24hrs_CPSErr, color='black', ls='none', capsize=4, capthick=2,
                        ecolor='black')
    fitaxFPb.plot(xspace, Bi212TransEq(xspace, *fit_paramFPb), label='Composite Activity', color='red', linestyle='dashed')
    fitaxFPb.plot(xspace,PbActivity(xspace, fit_paramFPb[0]), label='Pb Decay', color='blue', linestyle='dashed')
    fitaxFPb.plot(xspace,BiActivity(xspace, fit_paramFPb[1]), label='Bi Decay', color='green', linestyle='dashed')
    fitaxFPb.plot(xspace,BiGrowth(xspace, fit_paramFPb[0]), label='Bi Growth', color='purple', linestyle='dashed')


    fitaxFPb.set_yscale('log')
    fitaxFPb.set_xlabel('Time Since First Sample (Hours)',fontsize=20)
    fitaxFPb.set_ylabel('Activity (CPS)',fontsize=20)
    fitaxFPb.legend(loc='lower center')

    plt.savefig(filepath / "Pb212_UnchelatedUrine_48hrs_HalfLife.eps",format='eps')
    plt.savefig(filepath / "Pb212_UnchelatedUrine_48hrs_HalfLife.png",format='png')
    plt.savefig(filepath / "Pb212_UnchelatedUrine_48hrs_HalfLife.svg",format='svg')
    fitpltFPb.show()

    # Free Pb-212 48 hrs post injection.
    FreePb212_48hrs_hours = [0,1,2,3.016666667,4.016666667]
    FreePb212_48hrs_LNCPS = [0,-0.541953148,-1.013205473,-1.374945628,-1.659655767]
    FreePb212_48hrs_CPS = [20.05444444,11.66388889,7.280833333,5.070833333,3.814444444]
    FreePb212_48hrs_CPSErr = [0.074636982,0.056920727,0.044971699,0.037530852,0.032551005]

    paramFPb = [10, 10]

    fit_paramFPb48, fit_covFPb48 = curve_fit(Bi212TransEq, xdata=FreePb212_48hrs_hours, ydata=FreePb212_48hrs_CPS,
                                         maxfev=100000)

    print('')
    print('Free Pb212 24 hrs post')
    print('Activity 1: ', fit_paramFPb48[0])
    print('Half-life 1: ', np.log(2) / fit_paramFPb48[1], ' hours')
    print('A2/A1: ', fit_paramFPb48[1] / fit_paramFPb48[0])
    print('Atomic ratio: ',
          (fit_paramFPb48[1] / (np.log(2) / (60.551 / 60))) / (fit_paramFPb48[0] / (np.log(2) / (10.628))))
    # print('Activity 2: ', fit_paramFPb[2])
    # print('Half-life 2: ', np.log(2)/fit_paramFPb[3], ' hours')

    xspace = np.linspace(0, FreePb212_48hrs_hours[-1], 100)

    fitpltFPb48, fitaxFPb48 = plt.subplots()
    fitaxFPb48.scatter(FreePb212_48hrs_hours, FreePb212_48hrs_CPS, linewidth=2.5, label='Free $^{212}$Pb', color='black')
    fitaxFPb48.errorbar(FreePb212_48hrs_hours, FreePb212_48hrs_CPS, yerr=FreePb212_48hrs_CPSErr, color='black', ls='none',
                      capsize=3, capthick=1,
                      ecolor='black')
    fitaxFPb48.plot(xspace, Bi212TransEq(xspace, *fit_paramFPb48), label='Composite Activity', color='red',
                  linestyle='dashed')
    fitaxFPb48.plot(xspace, PbActivity(xspace, fit_paramFPb48[0]), label='Pb Decay', color='blue', linestyle='dashed')
    fitaxFPb48.plot(xspace, BiActivity(xspace, fit_paramFPb48[1]), label='Bi Decay', color='green', linestyle='dashed')
    fitaxFPb48.plot(xspace, BiGrowth(xspace, fit_paramFPb48[0]), label='Bi Growth', color='purple', linestyle='dashed')

    fitaxFPb48.set_yscale('log')
    fitaxFPb48.set_xlabel('Time Since First Sample (Hours)')
    fitaxFPb48.set_ylabel('Activity (CPS)')
    fitaxFPb48.legend(loc='lower right')

    fitpltFPb48.show()


main()
